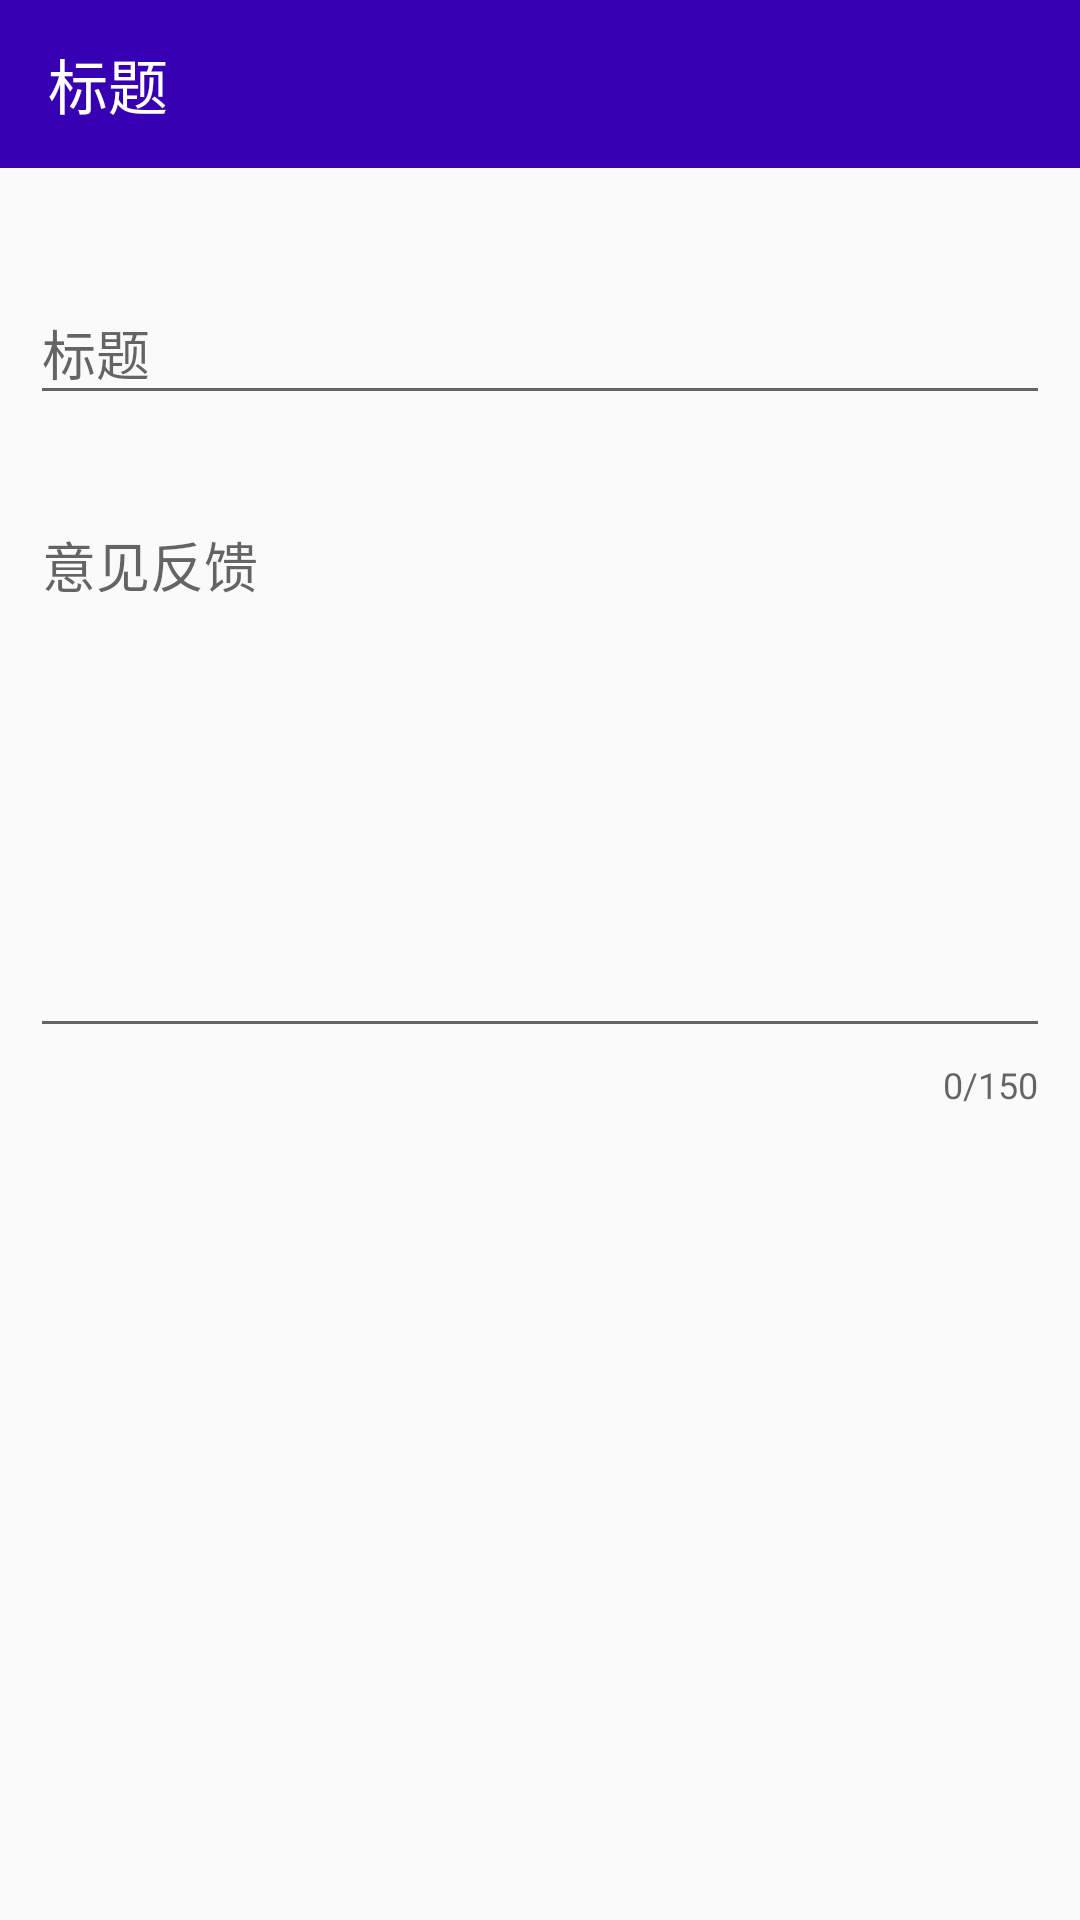

Produce the Android XML layout that renders to this screen, including the resource entries it uses.
<!-- AndroidManifest.xml: application theme Theme.SmartCity -->
<!-- res/layout/activity_feet_back.xml -->
<?xml version="1.0" encoding="utf-8"?>
<androidx.constraintlayout.widget.ConstraintLayout xmlns:android="http://schemas.android.com/apk/res/android"
    xmlns:app="http://schemas.android.com/apk/res-auto"
    xmlns:tools="http://schemas.android.com/tools"
    android:layout_width="match_parent"
    android:layout_height="match_parent"
    tools:context=".ui.activity.FeedBackActivity">

    <androidx.appcompat.widget.Toolbar
        android:id="@+id/toolbar"
        android:layout_width="match_parent"
        android:layout_height="?attr/actionBarSize"
        android:background="@color/colorPrimaryDark"
        android:theme="@style/ThemeOverlay.AppCompat.Dark"
        app:layout_constraintEnd_toEndOf="parent"
        app:layout_constraintStart_toStartOf="parent"
        app:layout_constraintTop_toTopOf="parent"
        app:navigationIcon="@drawable/ic_back"
        app:title="标题"
        app:titleTextColor="@android:color/white" />

    <com.google.android.material.textfield.TextInputLayout
        android:id="@+id/feet_back_title_layout"
        android:layout_width="match_parent"
        android:layout_height="wrap_content"
        android:layout_marginTop="30dp"
        android:layout_marginStart="10dp"
        android:layout_marginEnd="10dp"
        app:layout_constraintTop_toBottomOf="@+id/toolbar">

        <com.google.android.material.textfield.TextInputEditText
            android:id="@+id/feet_back_title"
            android:layout_width="match_parent"
            android:layout_height="wrap_content"
            android:hint="标题" />
    </com.google.android.material.textfield.TextInputLayout>

    <com.google.android.material.textfield.TextInputLayout
        android:id="@+id/feet_back_content_layout"
        android:layout_width="match_parent"
        android:layout_height="wrap_content"
        android:layout_marginTop="20dp"
        android:layout_marginStart="10dp"
        android:layout_marginEnd="10dp"
        android:hint="意见反馈"
        app:counterEnabled="true"
        app:counterMaxLength="150"
        app:layout_constraintEnd_toEndOf="parent"
        app:layout_constraintHorizontal_bias="1.0"
        app:layout_constraintStart_toStartOf="parent"
        app:layout_constraintTop_toBottomOf="@+id/feet_back_title_layout">

        <com.google.android.material.textfield.TextInputEditText
            android:id="@+id/feet_back_content"
            android:layout_width="match_parent"
            android:layout_height="180dp"
            android:gravity="start"
            android:maxLength="150" />
    </com.google.android.material.textfield.TextInputLayout>

    <androidx.recyclerview.widget.RecyclerView
        android:id="@+id/feed_back_list_view"
        android:layout_width="0dp"
        android:layout_height="0dp"
        android:layout_marginTop="20dp"
        android:layout_marginStart="10dp"
        android:layout_marginEnd="10dp"
        app:layout_constraintBottom_toBottomOf="parent"
        app:layout_constraintEnd_toEndOf="parent"
        app:layout_constraintStart_toStartOf="parent"
        app:layout_constraintTop_toBottomOf="@+id/feet_back_content_layout" />
</androidx.constraintlayout.widget.ConstraintLayout>
<!-- resources referenced by this layout -->
<resources>
  <style name="Theme.SmartCity" parent="Theme.AppCompat.Light.NoActionBar">
          
          <item name="colorPrimary">@color/purple_500</item>
          <item name="colorPrimaryVariant">@color/purple_700</item>
          <item name="colorOnPrimary">@color/white</item>
          
          <item name="colorSecondary">@color/teal_200</item>
          <item name="colorSecondaryVariant">@color/teal_700</item>
          <item name="colorOnSecondary">@color/black</item>
          
          <item name="android:statusBarColor" tools:targetApi="l">?attr/colorPrimaryVariant</item>
          
      </style>
  <color name="purple_500">#FF6200EE</color>
  <color name="purple_700">#FF3700B3</color>
  <color name="white">#FFFFFFFF</color>
  <color name="teal_200">#FF03DAC5</color>
  <color name="teal_700">#FF018786</color>
  <color name="black">#FF000000</color>
  <!-- not gathered from this repository: default colours our renderer supplied (Android Studio template values) -->
  <color name="colorPrimaryDark">#FF3700B3</color>
</resources>
